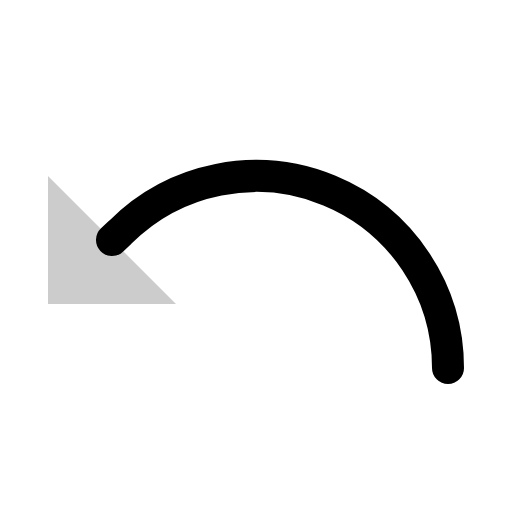
t = 0.00 s
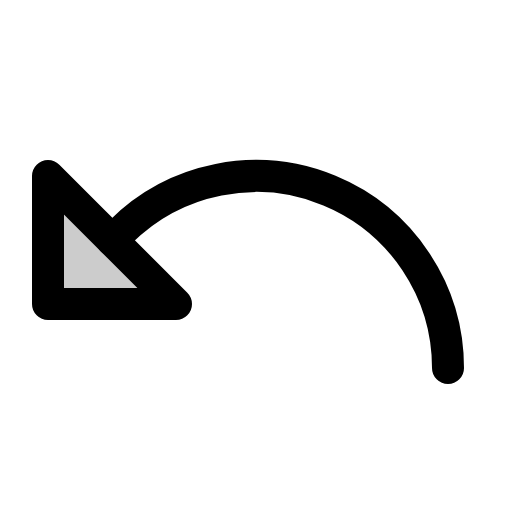
t = 0.68 s
t = 1.05 s: frame unchanged from t = 0.68 s, image omitted
t = 1.80 s: frame unchanged from t = 0.68 s, image omitted
t = 2.18 s: frame unchanged from t = 0.68 s, image omitted
t = 2.93 s: frame unchanged from t = 0.68 s, image omitted

The animated SVG that drew these frames (rendered in a browser with its animation timeline set to each time). Animation: 1 CSS @keyframes rule; one cycle of 3.30 s, repeats indefinitely.

<svg xmlns="http://www.w3.org/2000/svg" viewBox="0 0 256 256">
  <style>
    .draw-line {
      stroke-dasharray: 2000;
      stroke-dashoffset: 0;
    }
    svg:hover .draw-line {
      animation: phosphor-draw-in 3s ease-in-out infinite alternate;
    }
    @keyframes phosphor-draw-in {
      0%   { stroke-dashoffset: 2000; }
      50%  { stroke-dashoffset: 0; }
      100% { stroke-dashoffset: 0; }
    }
  </style><rect width="256" height="256" fill="none"/><polygon points="88 152 24 152 24 88 88 152" opacity="0.2"/><polygon points="88 152 24 152 24 88 88 152" fill="none" stroke="currentColor" stroke-linecap="round" stroke-linejoin="round" stroke-width="16" class="draw-line" pathLength="1" style="animation-delay: 0s"/><path d="M224,184A96,96,0,0,0,60.12,116.12L56,120" fill="none" stroke="currentColor" stroke-linecap="round" stroke-linejoin="round" stroke-width="16" class="draw-line" pathLength="1" style="animation-delay: 0.3s"/></svg>
